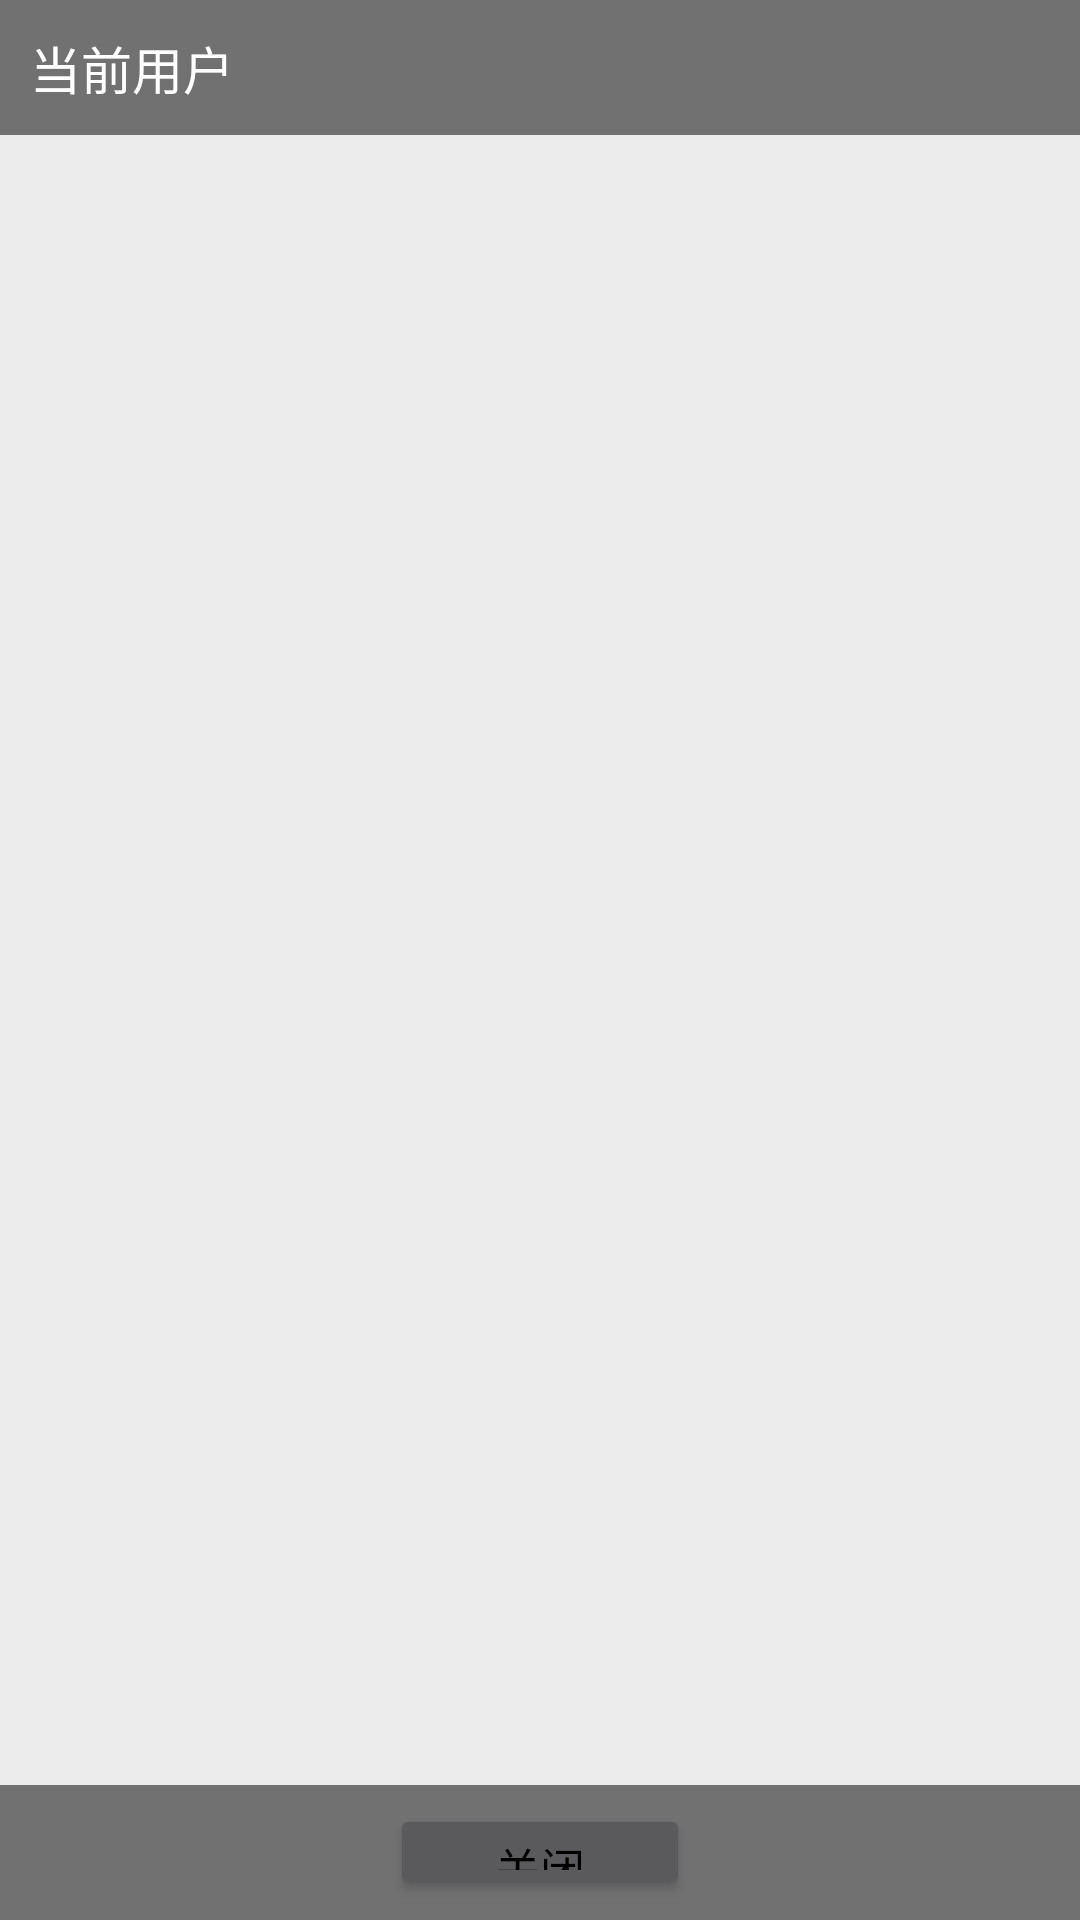

This screen was rendered from an Android layout file. Write that file and the resources it references.
<!-- AndroidManifest.xml: application theme Theme.AdobeAIR -->
<!-- res/layout/activity_value_record.xml -->
<?xml version="1.0" encoding="utf-8"?>
<LinearLayout
    xmlns:android="http://schemas.android.com/apk/res/android"
    android:layout_width="match_parent"
    android:layout_height="match_parent"
    android:orientation="vertical">

    <TextView
        android:layout_width="match_parent"
        android:layout_height="45dp"
        android:textSize="17sp"
        android:textColor="@color/white"
        android:text="当前用户"
        android:gravity="center_vertical"
        android:paddingStart="10dp"
        android:background="@color/btn_unable"/>

    <androidx.recyclerview.widget.RecyclerView
        android:id="@+id/record"
        android:layout_width="match_parent"
        android:layout_height="0dp"
        android:layout_weight="1"
        android:clipToPadding="false"
        android:overScrollMode="never"
        android:background="@color/bg"/>

    <LinearLayout
        android:layout_width="match_parent"
        android:layout_height="45dp"
        android:orientation="horizontal"
        android:gravity="center"
        android:background="@color/btn_unable">

        <Button
            android:id="@+id/close"
            android:layout_width="100dp"
            android:layout_height="32dp"
            android:text="关闭"
            style="@style/myButton" />

    </LinearLayout>
</LinearLayout>
<!-- resources referenced by this layout -->
<resources>
  <color name="bg">#ECECEC</color>
  <color name="btn_unable">#717171</color>
  <color name="white">#FFFFFFFF</color>
  <style name="myButton">
          <item name="android:gravity">center</item>
          <item name="android:textColor">@color/black</item>
          <item name="android:textSize">15sp</item>
      </style>
  <style name="Theme.AdobeAIR" parent="Theme.MaterialComponents.NoActionBar">
          
          <item name="colorPrimary">@color/purple_500</item>
          <item name="colorPrimaryVariant">@color/purple_700</item>
          <item name="colorOnPrimary">@color/white</item>
          
          <item name="colorSecondary">@color/teal_200</item>
          <item name="colorSecondaryVariant">@color/teal_700</item>
          <item name="colorOnSecondary">@color/black</item>
          
          <item name="android:statusBarColor" tools:targetApi="l">?attr/colorPrimaryVariant</item>
          
      </style>
  <color name="black">#FF000000</color>
  <color name="purple_500">#FF6200EE</color>
  <color name="purple_700">#FF3700B3</color>
  <color name="teal_200">#FF03DAC5</color>
  <color name="teal_700">#FF018786</color>
</resources>
